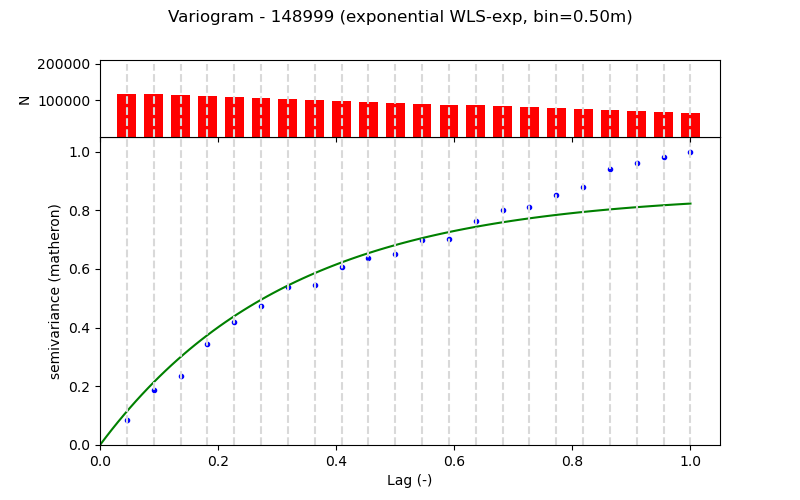

Data behind this chart, as committed beside it:
Lag (m), Semivariance, Count, Fitted_Semivariance
0.5, 0.01106, 116249, 0.01462
1.0, 0.0239, 116121, 0.0273
1.5, 0.0301, 113597, 0.03828
2.0, 0.04417, 111120, 0.04781
2.5, 0.05369, 108566, 0.05606
3.0, 0.06069, 106105, 0.06322
3.5, 0.06868, 103609, 0.06943
4.0, 0.06953, 101109, 0.0748
4.5, 0.07767, 98513, 0.07947
5.0, 0.08133, 96093, 0.08351
5.5, 0.08296, 93593, 0.08701
6.0, 0.08928, 91093, 0.09005
6.5, 0.0896, 88597, 0.09268
7.0, 0.09771, 86097, 0.09497
7.5, 0.1023, 83597, 0.09694
8.0, 0.1038, 81097, 0.09866
8.5, 0.1086, 78409, 0.1001
9.0, 0.1123, 76069, 0.1014
9.5, 0.12, 73569, 0.1026
10.0, 0.1227, 71069, 0.1035
10.5, 0.1255, 68569, 0.1044
11.0, 0.1277, 66069, 0.1051
